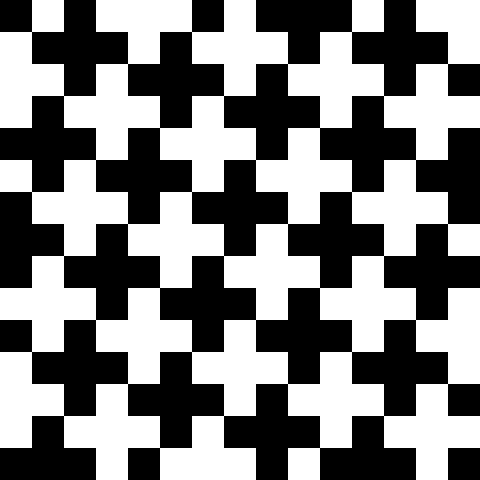
t = 0.00 s
t = 1.69 s: frame unchanged from t = 0.00 s, image omitted
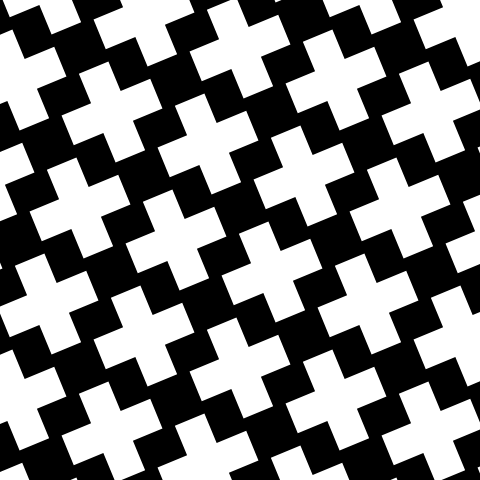
t = 3.38 s
t = 5.06 s: frame unchanged from t = 0.00 s, image omitted
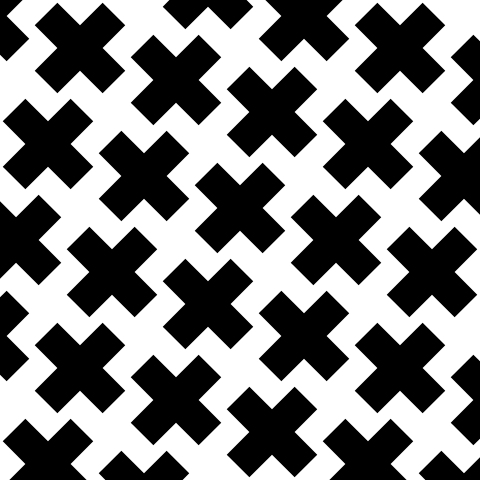
t = 6.75 s
t = 8.25 s: frame unchanged from t = 0.00 s, image omitted

The animated SVG that drew these frames (rendered in a browser with its animation timeline set to each time). Animation: 4 SMIL elements (animate=2,animateTransform=2); frames cover the first 8.25 s, repeats indefinitely.

<svg id="etmain" version="1.1" xmlns="http://www.w3.org/2000/svg" xmlns:svg="http://www.w3.org/2000/svg" width="480" height="480"> <defs mode="0" rotatestep="0" rotatestart="0" stepvalue="60" snapto="1" displaywait="0"> 

<g id="tile0" frontfill="#000000" backfill="#26c05a"><path d="M -16,-48 L 16,-48 L 16,-16 L 48,-16 L 48,16 L 16,16 L 16,48 L -16,48 L -16,16 L -48,16 L -48,-16 L -16,-16 Z"></path>
<animateTransform attributeName="transform" attributeType="XML" type="rotate" values="0;90;90;90;90;0;0;0;0" dur="12s" repeatCount="indefinite" begin="0s"></animateTransform>
</g>

<g id="tile1" frontfill="#ffffff" backfill="#2691c0"><path d="M -16,-48 L 16,-48 L 16,-16 L 48,-16 L 48,16 L 16,16 L 16,48 L -16,48 L -16,16 L -48,16 L -48,-16 L -16,-16 Z"></path>

<animateTransform attributeName="transform" attributeType="XML" type="rotate" additive="sum" values="0;0;0;-90;-90;-90;-90;0;0" dur="12s" repeatCount="indefinite" begin="0s"></animateTransform>
<animate attributeName="opacity" values="0;0;0;1;1;1;1;1;0;0;0;1;1;1;1;1;0" dur="12s" repeatCount="indefinite" begin="0s"></animate>
</g>

</defs> <g class="etdrop" stroke="#777" stroke-width="0" transform="translate(0,0)">

<g class="etboard"><path d="M 0,0 L 480,0 L 480,480 L 0,480 Z" stroke="#000" stroke-width="0" fill="#fff" class="boardsnap0">

<animate attributeName="fill" values="#fff;#fff;#fff;#fff;#000;#000;#000;#fff;#fff;#fff;#fff;#fff;#000;#000;#000;#fff;#fff" dur="12s" repeatCount="indefinite" begin="0s"></animate>
</path></g>

<use href="#tile0" fill="#000000" stroke="#777" transform="translate(-16,16) scale(1,1) rotate(0)" class="tiledropped"></use><use href="#tile0" fill="#000000" transform="translate(80,48) scale(1,1) rotate(0)" class="tiledropped"></use><use href="#tile0" fill="#000000" transform="translate(48,144) scale(1,1) rotate(0)" class="tiledropped"></use><use href="#tile0" fill="#000000" transform="translate(16,240) scale(1,1) rotate(0)" class="tiledropped"></use><use href="#tile0" fill="#000000" transform="translate(-48,112) scale(1,1) rotate(0)" class="tiledropped"></use><use href="#tile0" fill="#000000" transform="translate(144,176) scale(1,1) rotate(0)" class="tiledropped"></use><use href="#tile0" fill="#000000" transform="translate(176,80) scale(1,1) rotate(0)" class="tiledropped"></use><use href="#tile0" fill="#000000" transform="translate(208,-16) scale(1,1) rotate(0)" class="tiledropped"></use><use href="#tile0" fill="#000000" transform="translate(112,-48) scale(1,1) rotate(0)" class="tiledropped"></use><use href="#tile0" fill="#000000" transform="translate(-16,336) scale(1,1) rotate(0)" class="tiledropped"></use><use href="#tile0" fill="#000000" transform="translate(112,272) scale(1,1) rotate(0)" class="tiledropped"></use><use href="#tile0" fill="#000000" transform="translate(80,368) scale(1,1) rotate(0)" class="tiledropped"></use><use href="#tile0" fill="#000000" transform="translate(48,464) scale(1,1) rotate(0)" class="tiledropped"></use><use href="#tile0" fill="#000000" transform="translate(304,16) scale(1,1) rotate(0)" class="tiledropped"></use><use href="#tile0" fill="#000000" transform="translate(272,112) scale(1,1) rotate(0)" class="tiledropped"></use><use href="#tile0" fill="#000000" transform="translate(240,208) scale(1,1) rotate(0)" class="tiledropped"></use><use href="#tile0" fill="#000000" transform="translate(208,304) scale(1,1) rotate(0)" class="tiledropped"></use><use href="#tile0" fill="#000000" transform="translate(176,400) scale(1,1) rotate(0)" class="tiledropped"></use><use href="#tile0" fill="#000000" transform="translate(144,496) scale(1,1) rotate(0)" class="tiledropped"></use><use href="#tile0" fill="#000000" transform="translate(-48,432) scale(1,1) rotate(0)" class="tiledropped"></use><use href="#tile0" fill="#000000" transform="translate(272,432) scale(1,1) rotate(0)" class="tiledropped"></use><use href="#tile0" fill="#000000" transform="translate(400,48) scale(1,1) rotate(0)" class="tiledropped"></use><use href="#tile0" fill="#000000" transform="translate(368,144) scale(1,1) rotate(0)" class="tiledropped"></use><use href="#tile0" fill="#000000" transform="translate(304,336) scale(1,1) rotate(0)" class="tiledropped"></use><use href="#tile0" fill="#000000" transform="translate(336,240) scale(1,1) rotate(0)" class="tiledropped"></use><use href="#tile0" fill="#000000" transform="translate(240,528) scale(1,1) rotate(0)" class="tiledropped"></use><use href="#tile0" fill="#000000" transform="translate(368,464) scale(1,1) rotate(0)" class="tiledropped"></use><use href="#tile0" fill="#000000" transform="translate(400,368) scale(1,1) rotate(0)" class="tiledropped"></use><use href="#tile0" fill="#000000" transform="translate(432,272) scale(1,1) rotate(0)" class="tiledropped"></use><use href="#tile0" fill="#000000" transform="translate(464,176) scale(1,1) rotate(0)" class="tiledropped"></use><use href="#tile0" fill="#000000" transform="translate(496,80) scale(1,1) rotate(0)" class="tiledropped"></use><use href="#tile0" fill="#000000" transform="translate(432,-48) scale(1,1) rotate(0)" class="tiledropped"></use><use href="#tile0" fill="#000000" transform="translate(528,-16) scale(1,1) rotate(0)" class="tiledropped"></use><use href="#tile0" fill="#000000" transform="translate(464,496) scale(1,1) rotate(0)" class="tiledropped"></use><use href="#tile0" fill="#000000" transform="translate(496,400) scale(1,1) rotate(0)" class="tiledropped"></use><use href="#tile0" fill="#000000" transform="translate(528,304) scale(1,1) rotate(0)" class="tiledropped"></use><use href="#tile1" fill="#ffffff" transform="translate(304,496) scale(1,1) rotate(0)" class="tiledropped"></use><use href="#tile1" fill="#ffffff" transform="translate(208,464) scale(1,1) rotate(0)" class="tiledropped"></use><use href="#tile1" fill="#ffffff" transform="translate(80,528) scale(1,1) rotate(0)" class="tiledropped"></use><use href="#tile1" fill="#ffffff" transform="translate(-16,496) scale(1,1) rotate(0)" class="tiledropped"></use><use href="#tile1" fill="#ffffff" transform="translate(16,400) scale(1,1) rotate(0)" class="tiledropped"></use><use href="#tile1" fill="#ffffff" transform="translate(-48,272) scale(1,1) rotate(0)" class="tiledropped"></use><use href="#tile1" fill="#ffffff" transform="translate(112,432) scale(1,1) rotate(0)" class="tiledropped"></use><use href="#tile1" fill="#ffffff" transform="translate(400,528) scale(1,1) rotate(0)" class="tiledropped"></use><use href="#tile1" fill="#ffffff" transform="translate(432,432) scale(1,1) rotate(0)" class="tiledropped"></use><use href="#tile1" fill="#ffffff" transform="translate(528,464) scale(1,1) rotate(0)" class="tiledropped"></use><use href="#tile1" fill="#ffffff" transform="translate(336,400) scale(1,1) rotate(0)" class="tiledropped"></use><use href="#tile1" fill="#ffffff" transform="translate(240,368) scale(1,1) rotate(0)" class="tiledropped"></use><use href="#tile1" fill="#ffffff" transform="translate(144,336) scale(1,1) rotate(0)" class="tiledropped"></use><use href="#tile1" fill="#ffffff" transform="translate(48,304) scale(1,1) rotate(0)" class="tiledropped"></use><use href="#tile1" fill="#ffffff" transform="translate(464,336) scale(1,1) rotate(0)" class="tiledropped"></use><use href="#tile1" fill="#ffffff" transform="translate(368,304) scale(1,1) rotate(0)" class="tiledropped"></use><use href="#tile1" fill="#ffffff" transform="translate(272,272) scale(1,1) rotate(0)" class="tiledropped"></use><use href="#tile1" fill="#ffffff" transform="translate(176,240) scale(1,1) rotate(0)" class="tiledropped"></use><use href="#tile1" fill="#ffffff" transform="translate(80,208) scale(1,1) rotate(0)" class="tiledropped"></use><use href="#tile1" fill="#ffffff" transform="translate(-16,176) scale(1,1) rotate(0)" class="tiledropped"></use><use href="#tile1" fill="#ffffff" transform="translate(496,240) scale(1,1) rotate(0)" class="tiledropped"></use><use href="#tile1" fill="#ffffff" transform="translate(400,208) scale(1,1) rotate(0)" class="tiledropped"></use><use href="#tile1" fill="#ffffff" transform="translate(304,176) scale(1,1) rotate(0)" class="tiledropped"></use><use href="#tile1" fill="#ffffff" transform="translate(208,144) scale(1,1) rotate(0)" class="tiledropped"></use><use href="#tile1" fill="#ffffff" transform="translate(112,112) scale(1,1) rotate(0)" class="tiledropped"></use><use href="#tile1" fill="#ffffff" transform="translate(16,80) scale(1,1) rotate(0)" class="tiledropped"></use><use href="#tile1" fill="#ffffff" transform="translate(528,144) scale(1,1) rotate(0)" class="tiledropped"></use><use href="#tile1" fill="#ffffff" transform="translate(432,112) scale(1,1) rotate(0)" class="tiledropped"></use><use href="#tile1" fill="#ffffff" transform="translate(336,80) scale(1,1) rotate(0)" class="tiledropped"></use><use href="#tile1" fill="#ffffff" transform="translate(240,48) scale(1,1) rotate(0)" class="tiledropped"></use><use href="#tile1" fill="#ffffff" transform="translate(144,16) scale(1,1) rotate(0)" class="tiledropped"></use><use href="#tile1" fill="#ffffff" transform="translate(48,-16) scale(1,1) rotate(0)" class="tiledropped"></use><use href="#tile1" fill="#ffffff" transform="translate(272,-48) scale(1,1) rotate(0)" class="tiledropped"></use><use href="#tile1" fill="#ffffff" transform="translate(368,-16) scale(1,1) rotate(0)" class="tiledropped"></use><use href="#tile1" fill="#ffffff" transform="translate(464,16) scale(1,1) rotate(0)" class="tiledropped"></use></g></svg>
